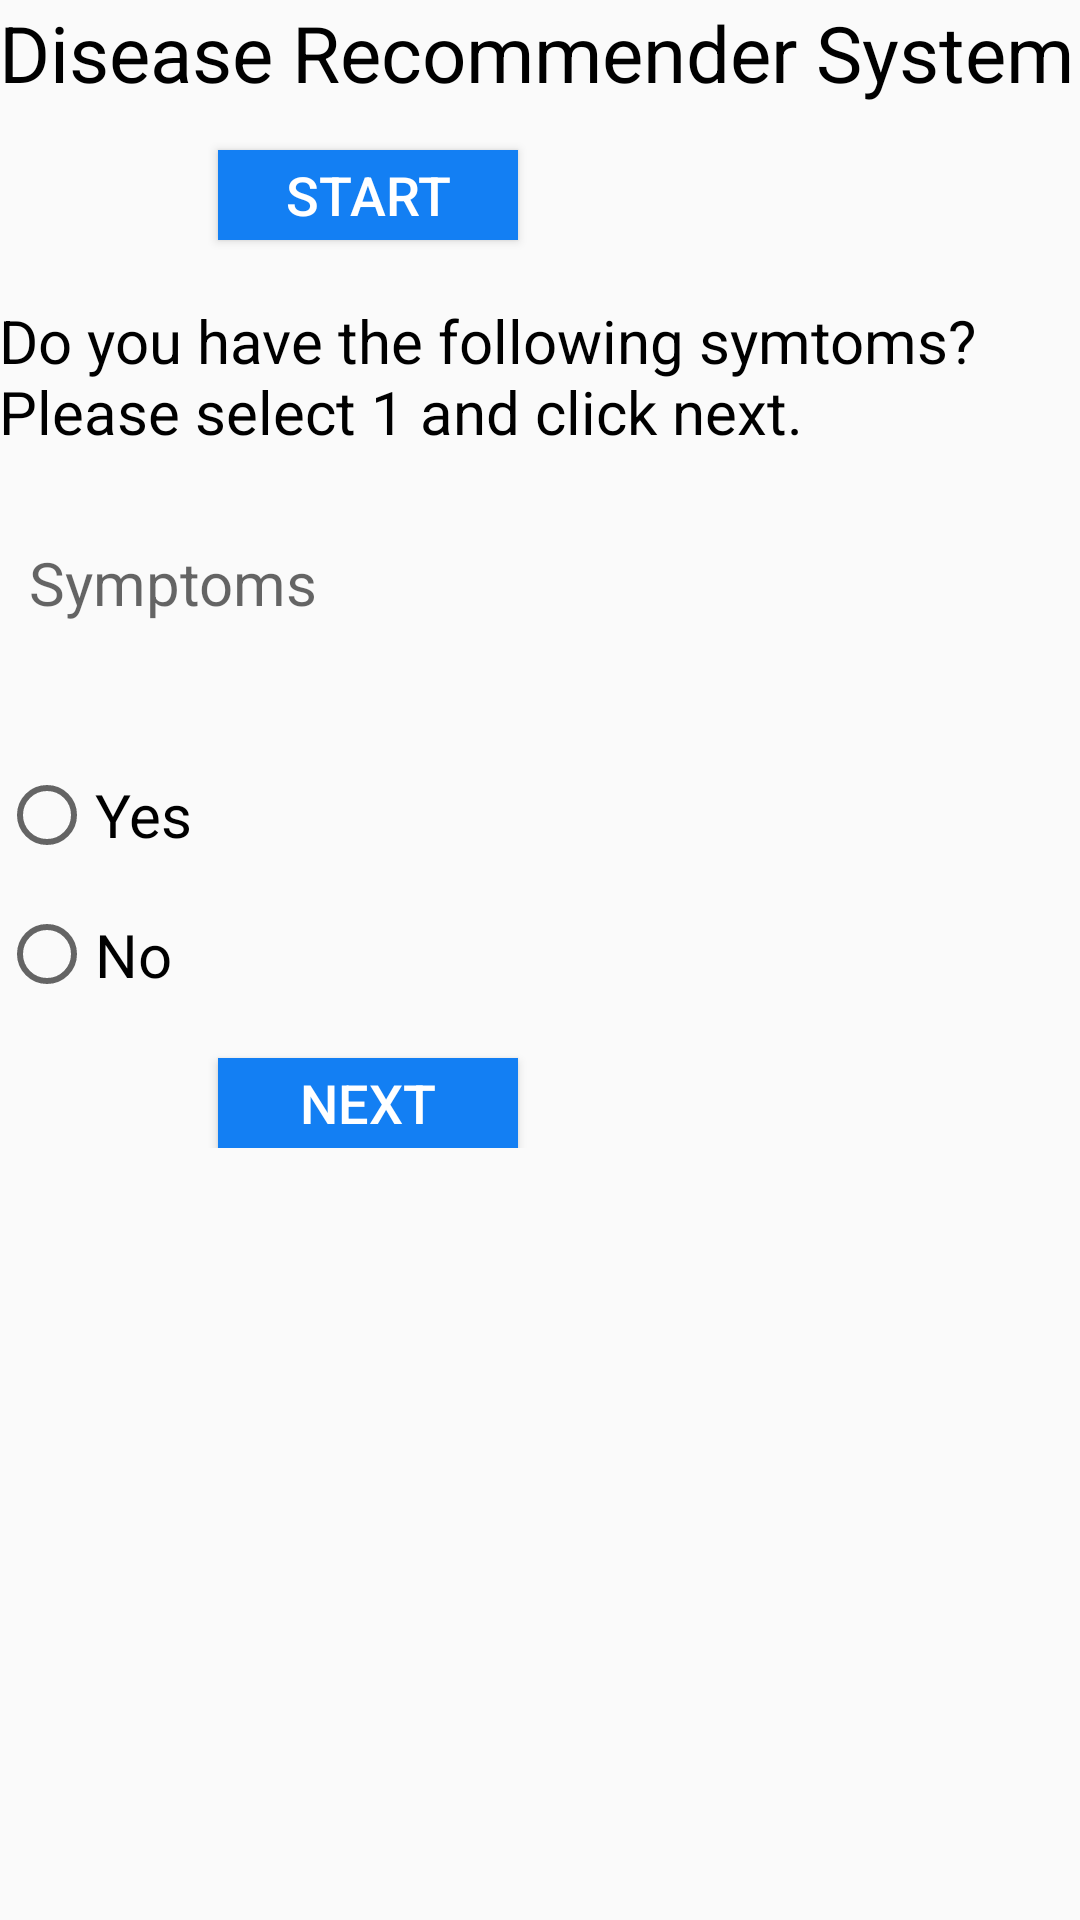

Layout XML and referenced resources for this Android screen:
<!-- AndroidManifest.xml: application theme AppTheme -->
<!-- res/layout/activity_disease_recommender.xml -->
<?xml version="1.0" encoding="utf-8"?>
<ScrollView xmlns:android="http://schemas.android.com/apk/res/android"
    xmlns:tools="http://schemas.android.com/tools"
    android:layout_width="match_parent"
    android:layout_height="match_parent" >

    <LinearLayout
        android:id="@+id/activity_disease_recommender"
        android:orientation="vertical"
        android:layout_width="match_parent"
        android:layout_height="match_parent"
        android:paddingBottom="@dimen/activity_vertical_margin"
        android:paddingLeft="@dimen/activity_horizontal_margin"
        android:paddingRight="@dimen/activity_horizontal_margin"
        android:paddingTop="@dimen/activity_vertical_margin">
       tools:context="com.example.consultation.myapplication.DiseaseRecommender">

        <TextView
            android:id="@+id/textView"
            android:layout_width="wrap_content"
            android:layout_height="wrap_content"
            android:text="Disease Recommender System"
            android:textAlignment="center"
            android:textColor="#000"
            android:textSize="26dp"
            android:gravity="center_horizontal" />

        <Button
            android:id="@+id/btn_start"
            android:layout_width="100dp"
            android:layout_height="30dp"
            android:layout_marginLeft="73dp"
            android:layout_marginTop="15dp"
            android:background="#137FF3"
            android:text="Start"
            android:textColor="#fff"
            android:textSize="18dp" />

        <TextView
            android:id="@+id/textView3"
            android:layout_width="match_parent"
            android:layout_height="wrap_content"
            android:layout_marginTop="20dp"
            android:text="Do you have the following symtoms? Please select 1 and click next."
            android:textColor="#000"
            android:textSize="20dp" />

        <TextView
            android:textSize="20dp"
            android:textColor="#000"
            android:hint="Symptoms"
            android:padding="10dp"
            android:layout_marginBottom="20dp"
            android:layout_marginTop="20dp"
            android:layout_width="match_parent"
            android:layout_height="wrap_content"
            android:id="@+id/editText" />


        <RadioGroup
            android:layout_width="150dp"
            android:layout_height="90dp"
            android:layout_marginTop="10dp"
            android:id="@+id/radioGroup">

            <RadioButton
                android:id="@+id/radioButton"
                android:layout_width="wrap_content"
                android:layout_height="48dp"
                android:text="Yes"
                android:textColor="#000"
                android:textSize="20dp" />

            <RadioButton
                android:id="@+id/radioButton2"
                android:layout_width="wrap_content"
                android:layout_height="45dp"
                android:layout_marginBottom="126dp"
                android:text="No"
                android:textColor="#000"
                android:textSize="20dp" />
        </RadioGroup>

        <Button
            android:id="@+id/btn_next"
            android:layout_width="100dp"
            android:layout_height="30dp"
            android:layout_marginLeft="73dp"
            android:layout_marginTop="15dp"
            android:background="#137FF3"
            android:text="Next"
            android:textColor="#fff"
            android:textSize="18dp" />

    </LinearLayout>
</ScrollView>
<!-- resources referenced by this layout -->
<resources>
  <style name="AppTheme" parent="Theme.AppCompat.Light.DarkActionBar">
          
          <item name="colorPrimary">@color/colorPrimary</item>
          <item name="colorPrimaryDark">@color/colorPrimaryDark</item>
          <item name="colorAccent">@color/colorAccent</item>
      </style>
  <color name="colorPrimary">#3F51B5</color>
  <color name="colorPrimaryDark">#303F9F</color>
  <color name="colorAccent">#FF4081</color>
</resources>
